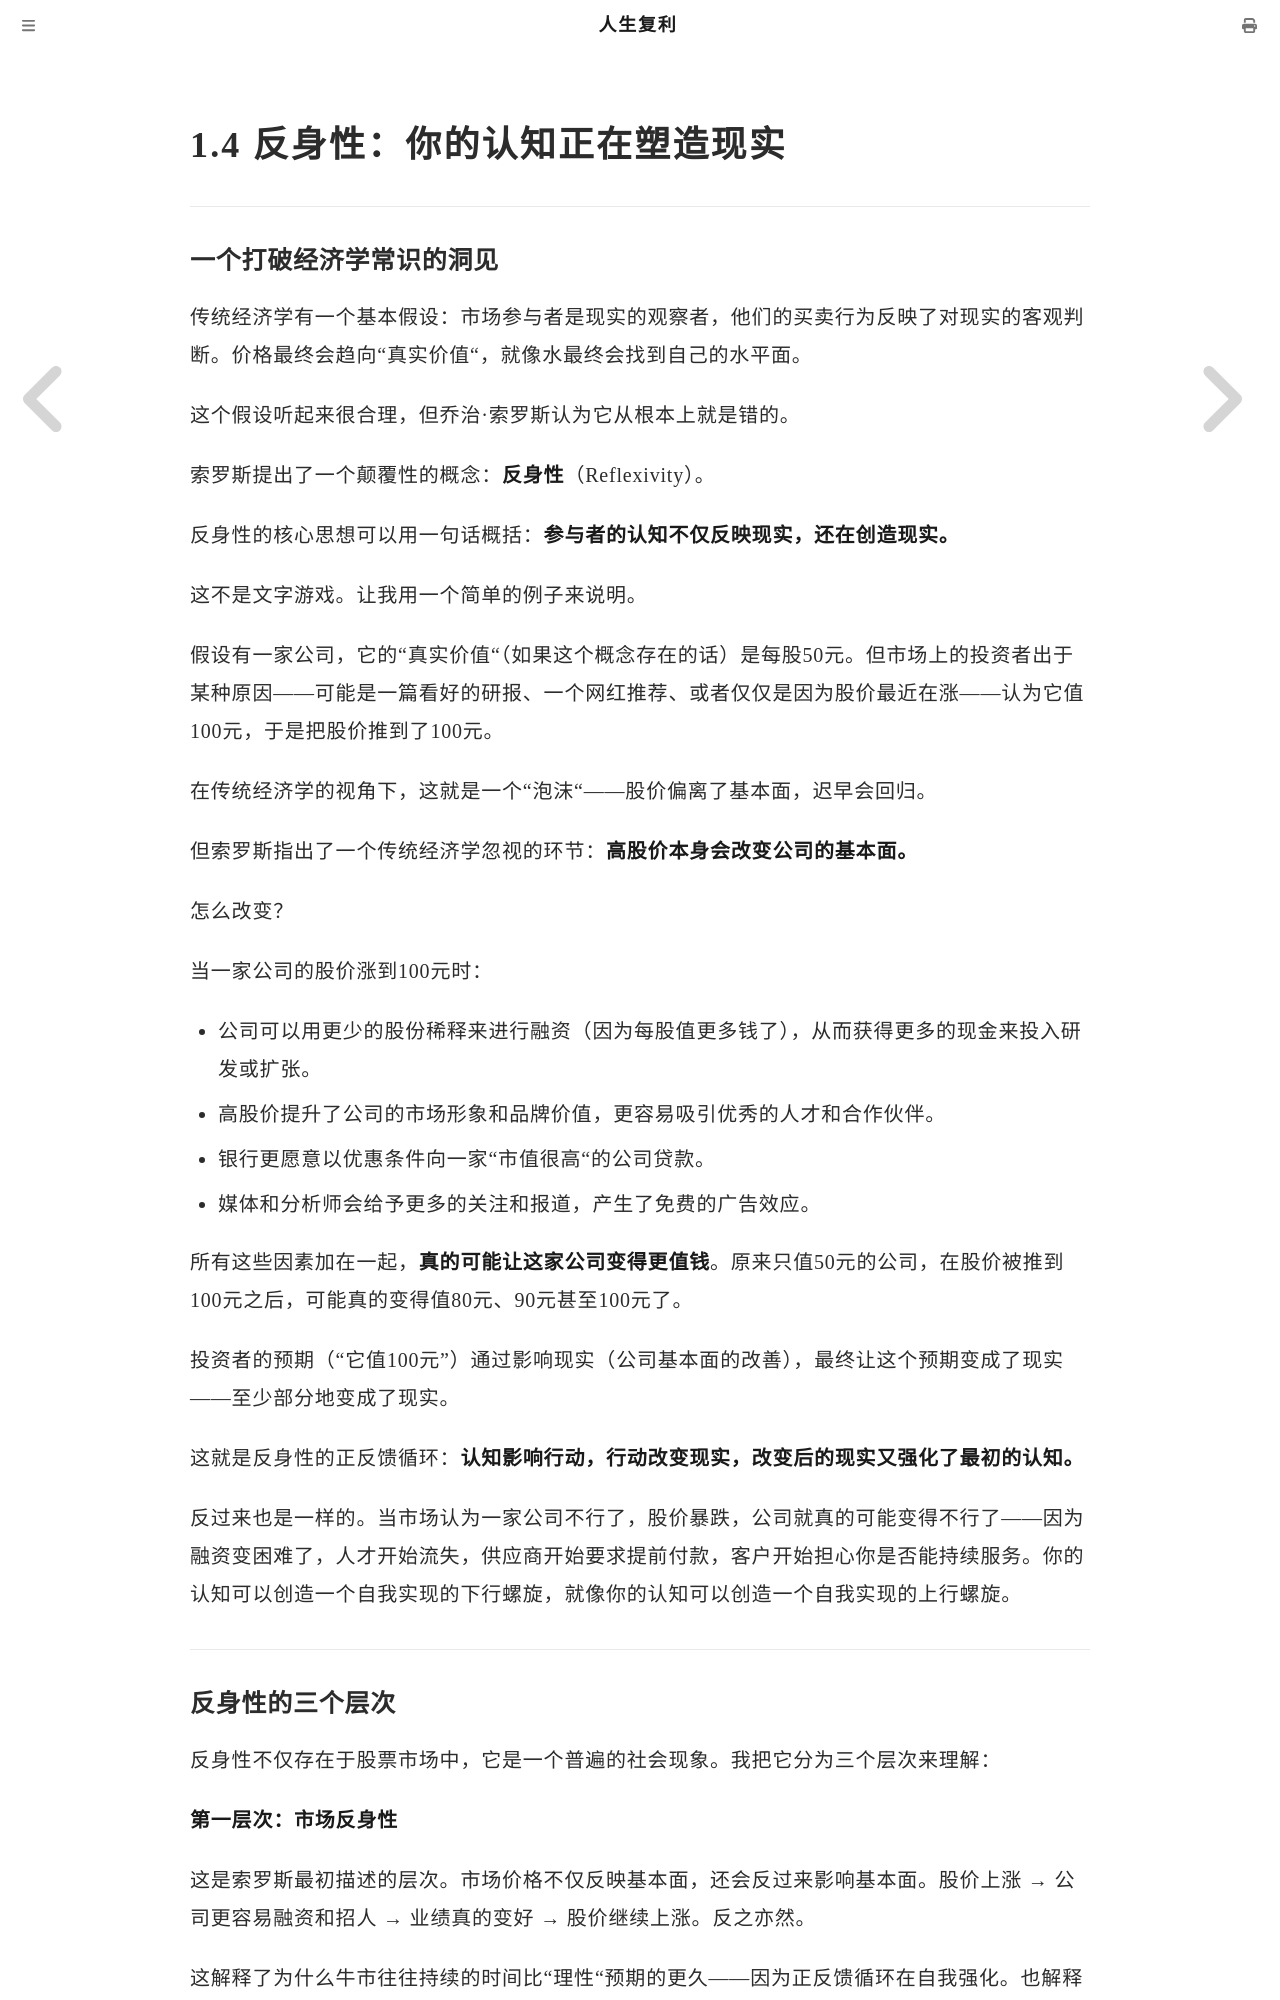

repository: mango766/life-compound-interest · page: ch01/s04.html · generator: mdbook

# 1.4 反身性：你的认知正在塑造现实

---

### 一个打破经济学常识的洞见

传统经济学有一个基本假设：市场参与者是现实的观察者，他们的买卖行为反映了对现实的客观判断。价格最终会趋向"真实价值"，就像水最终会找到自己的水平面。

这个假设听起来很合理，但乔治·索罗斯认为它从根本上就是错的。

索罗斯提出了一个颠覆性的概念：**反身性**（Reflexivity）。

反身性的核心思想可以用一句话概括：**参与者的认知不仅反映现实，还在创造现实。**

这不是文字游戏。让我用一个简单的例子来说明。

假设有一家公司，它的"真实价值"（如果这个概念存在的话）是每股50元。但市场上的投资者出于某种原因——可能是一篇看好的研报、一个网红推荐、或者仅仅是因为股价最近在涨——认为它值100元，于是把股价推到了100元。

在传统经济学的视角下，这就是一个"泡沫"——股价偏离了基本面，迟早会回归。

但索罗斯指出了一个传统经济学忽视的环节：**高股价本身会改变公司的基本面。**

怎么改变？

当一家公司的股价涨到100元时：
- 公司可以用更少的股份稀释来进行融资（因为每股值更多钱了），从而获得更多的现金来投入研发或扩张。
- 高股价提升了公司的市场形象和品牌价值，更容易吸引优秀的人才和合作伙伴。
- 银行更愿意以优惠条件向一家"市值很高"的公司贷款。
- 媒体和分析师会给予更多的关注和报道，产生了免费的广告效应。

所有这些因素加在一起，**真的可能让这家公司变得更值钱**。原来只值50元的公司，在股价被推到100元之后，可能真的变得值80元、90元甚至100元了。

投资者的预期（"它值100元"）通过影响现实（公司基本面的改善），最终让这个预期变成了现实——至少部分地变成了现实。

这就是反身性的正反馈循环：**认知影响行动，行动改变现实，改变后的现实又强化了最初的认知。**

反过来也是一样的。当市场认为一家公司不行了，股价暴跌，公司就真的可能变得不行了——因为融资变困难了，人才开始流失，供应商开始要求提前付款，客户开始担心你是否能持续服务。你的认知可以创造一个自我实现的下行螺旋，就像你的认知可以创造一个自我实现的上行螺旋。

---
